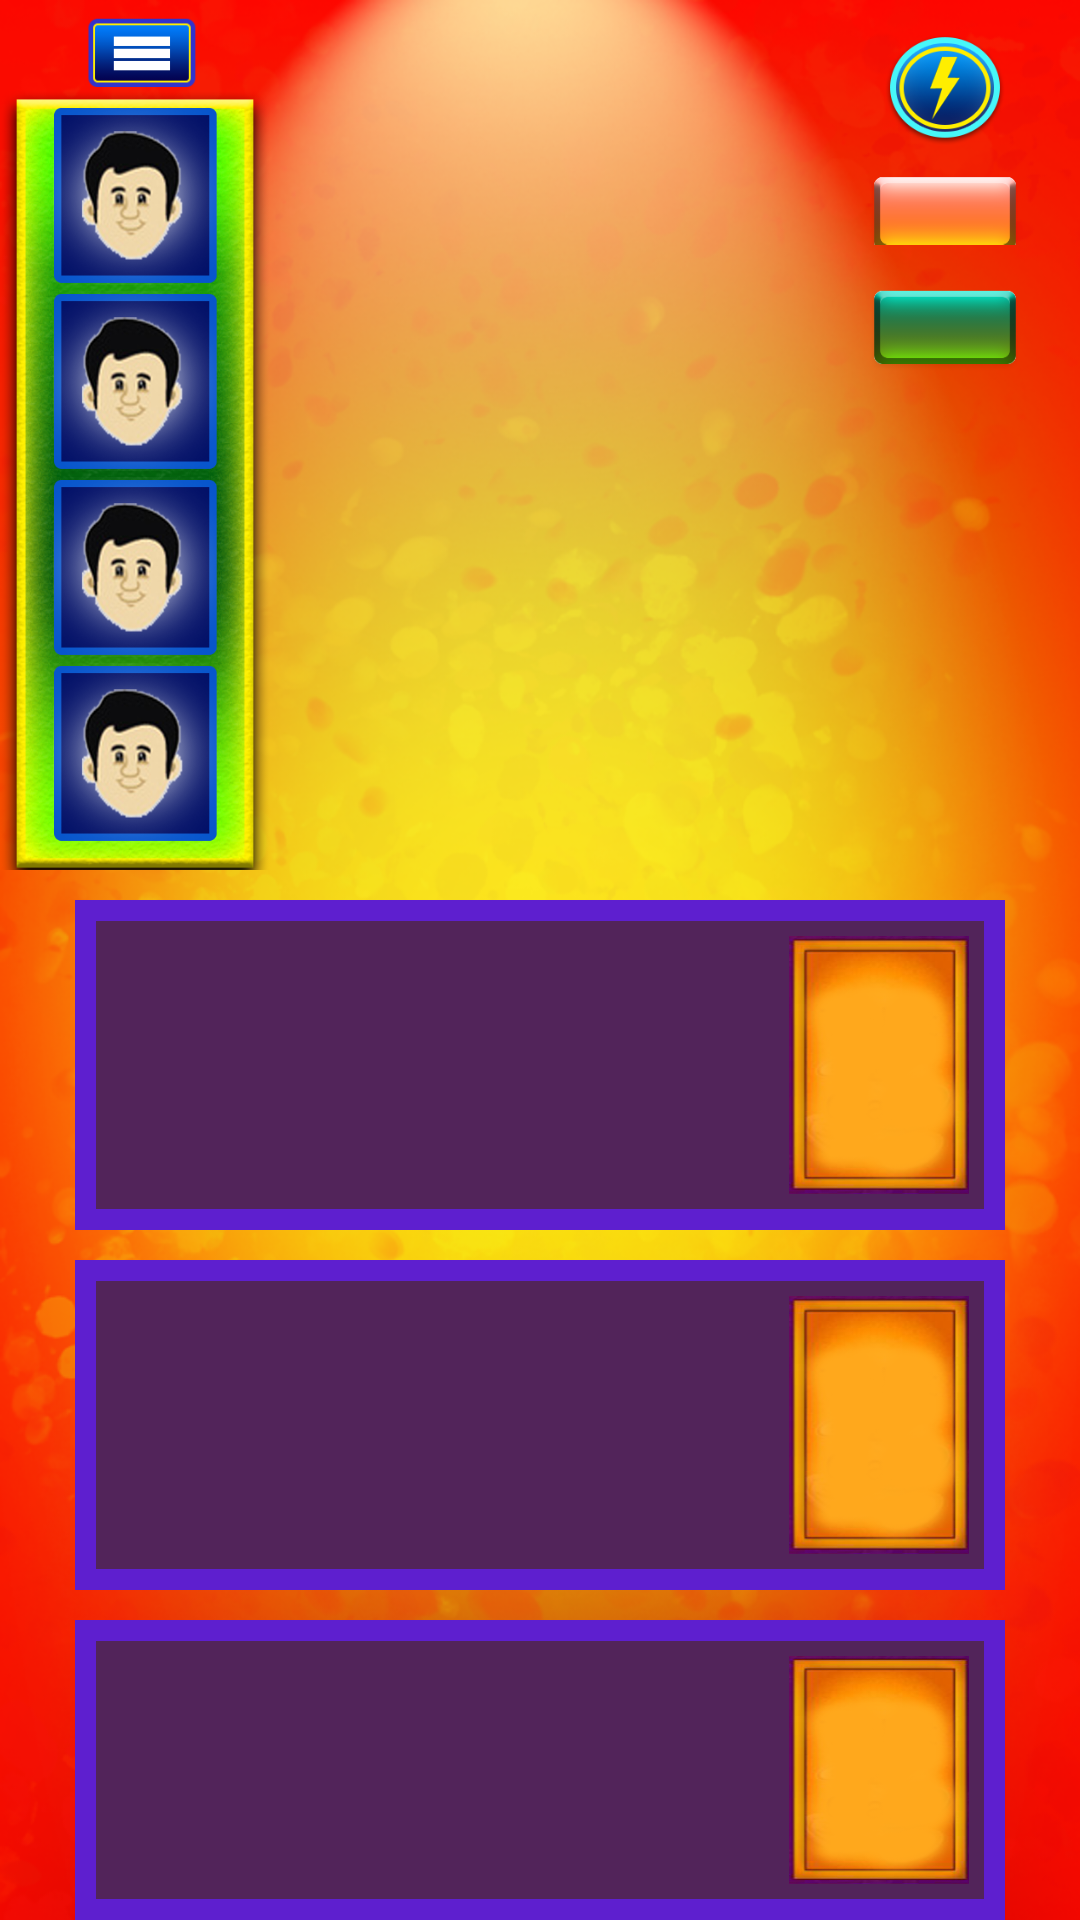

This screen was rendered from an Android layout file. Write that file and the resources it references.
<!-- AndroidManifest.xml: application theme Theme.Tambola -->
<!-- res/layout/activity_play4.xml -->
<?xml version="1.0" encoding="utf-8"?>
<RelativeLayout xmlns:android="http://schemas.android.com/apk/res/android"
    xmlns:app="http://schemas.android.com/apk/res-auto"
    xmlns:tools="http://schemas.android.com/tools"
    android:layout_width="match_parent"
    android:layout_height="match_parent"
    android:background="@drawable/backsplash"
    tools:context=".play4">


    <ImageView
        android:id="@+id/mosavileft4"
        android:layout_width="50dp"
        android:layout_height="30dp"
        android:layout_alignParentLeft="true"
        android:layout_alignParentTop="true"
        android:layout_marginLeft="22dp"
        android:src="@drawable/mosavileft"/>

    <RelativeLayout
        android:id="@+id/rel4"
        android:layout_width="90dp"
        android:layout_height="260dp"
        android:layout_alignParentLeft="true"
        android:background="@drawable/imgplayers"
        android:layout_below="@+id/mosavileft4">

        <ImageView
            android:id="@+id/player14"
            android:layout_width="60dp"
            android:layout_height="60dp"
            android:layout_centerHorizontal="true"
            android:layout_alignParentTop="true"
            android:src="@drawable/a1"
            android:layout_marginTop="5dp"/>
        <ImageView
            android:id="@+id/player24"
            android:layout_width="60dp"
            android:layout_height="60dp"
            android:layout_centerHorizontal="true"
            android:src="@drawable/a1"
            android:layout_below="@+id/player14"
            android:layout_marginTop="2dp"/>
        <ImageView
            android:id="@+id/player34"
            android:layout_width="60dp"
            android:layout_height="60dp"
            android:layout_centerHorizontal="true"
            android:layout_below="@+id/player24"
            android:src="@drawable/a1"
            android:layout_marginTop="2dp"/>
        <ImageView
            android:id="@+id/player44"
            android:layout_width="60dp"
            android:layout_height="60dp"
            android:layout_centerHorizontal="true"
            android:layout_below="@+id/player34"
            android:src="@drawable/a1"
            android:layout_marginTop="2dp"/>

    </RelativeLayout>

    <ImageView
        android:id="@+id/imgloading4"
        android:layout_width="40dp"
        android:layout_height="40dp"
        android:layout_alignParentRight="true"
        android:layout_alignParentTop="true"
        android:layout_marginTop="10dp"
        android:layout_marginRight="25dp"
        android:src="@drawable/loading"/>

    <ImageView
        android:id="@+id/imgyelow4"
        android:layout_width="50dp"
        android:layout_height="40dp"
        android:layout_alignParentRight="true"
        android:layout_below="@+id/imgloading4"
        android:layout_marginRight="20dp"
        android:src="@drawable/yelow"/>

    <ImageView
        android:id="@+id/imgygreen4"
        android:layout_width="50dp"
        android:layout_height="40dp"
        android:layout_alignParentRight="true"
        android:layout_below="@+id/imgyelow4"
        android:layout_marginRight="20dp"
        android:src="@drawable/green"/>

    <RelativeLayout
        android:id="@+id/ffff"
        android:layout_width="match_parent"
        android:layout_height="110dp"
        android:layout_below="@+id/rel4"
        android:layout_marginTop="10dp"
        android:layout_marginRight="25dp"
        android:layout_marginLeft="25dp"
        android:background="#5E1FCF">

        <ImageView
            android:layout_width="match_parent"
            android:layout_height="match_parent"
            android:layout_centerHorizontal="true"
            android:layout_centerVertical="true"
            android:layout_margin="7dp"
            android:background="#52245A"/>

        <TextView
            android:id="@+id/orangggg4"
            android:layout_width="60dp"
            android:layout_height="100dp"
            android:layout_alignParentRight="true"
            android:layout_centerVertical="true"
            android:layout_margin="12dp"
            android:gravity="center_horizontal"
            android:padding="10dp"
            android:textStyle="bold"
            android:textColor="#fff"
            android:background="@drawable/orang"/>

        <androidx.recyclerview.widget.RecyclerView
            android:id="@+id/recybit4"
            android:layout_width="match_parent"
            android:layout_height="match_parent"
            android:layout_marginTop="10dp"
            android:layout_marginLeft="10dp"
            android:layout_marginRight="75dp"
            android:layout_marginBottom="10dp"
            />

    </RelativeLayout>

    <RelativeLayout
        android:id="@+id/eeee"
        android:layout_width="match_parent"
        android:layout_height="110dp"
        android:layout_below="@+id/ffff"
        android:layout_marginTop="10dp"
        android:layout_marginRight="25dp"
        android:layout_marginLeft="25dp"
        android:background="#5E1FCF">

        <ImageView
            android:layout_width="match_parent"
            android:layout_height="match_parent"
            android:layout_centerHorizontal="true"
            android:layout_centerVertical="true"
            android:layout_margin="7dp"
            android:background="#52245A"/>

        <TextView
            android:id="@+id/orangggg44"
            android:layout_width="60dp"
            android:layout_height="100dp"
            android:layout_alignParentRight="true"
            android:layout_centerVertical="true"
            android:layout_margin="12dp"
            android:gravity="center_horizontal"
            android:padding="10dp"
            android:textStyle="bold"
            android:textColor="#fff"
            android:background="@drawable/orang"/>

        <androidx.recyclerview.widget.RecyclerView
            android:id="@+id/recybit44"
            android:layout_width="match_parent"
            android:layout_height="match_parent"
            android:layout_marginTop="10dp"
            android:layout_marginLeft="10dp"
            android:layout_marginRight="75dp"
            android:layout_marginBottom="10dp"
            />

    </RelativeLayout>

    <RelativeLayout
        android:id="@+id/ggggg"
        android:layout_width="match_parent"
        android:layout_height="110dp"
        android:layout_below="@+id/eeee"
        android:layout_marginTop="10dp"
        android:layout_marginRight="25dp"
        android:layout_marginLeft="25dp"
        android:background="#5E1FCF">

        <ImageView
            android:layout_width="match_parent"
            android:layout_height="match_parent"
            android:layout_centerHorizontal="true"
            android:layout_centerVertical="true"
            android:layout_margin="7dp"
            android:background="#52245A"/>

        <TextView
            android:id="@+id/orangggg444"
            android:layout_width="60dp"
            android:layout_height="100dp"
            android:layout_alignParentRight="true"
            android:layout_centerVertical="true"
            android:layout_margin="12dp"
            android:gravity="center_horizontal"
            android:padding="10dp"
            android:textStyle="bold"
            android:textColor="#fff"
            android:background="@drawable/orang"/>

        <androidx.recyclerview.widget.RecyclerView
            android:id="@+id/recybit444"
            android:layout_width="match_parent"
            android:layout_height="match_parent"
            android:layout_marginTop="10dp"
            android:layout_marginLeft="10dp"
            android:layout_marginRight="75dp"
            android:layout_marginBottom="10dp"
            />

    </RelativeLayout>

    <RelativeLayout
        android:id="@+id/nnnn"
        android:layout_width="match_parent"
        android:layout_height="110dp"
        android:layout_below="@+id/ggggg"
        android:layout_marginTop="10dp"
        android:layout_marginRight="25dp"
        android:layout_marginLeft="25dp"
        android:background="#5E1FCF">

        <ImageView
            android:layout_width="match_parent"
            android:layout_height="match_parent"
            android:layout_centerHorizontal="true"
            android:layout_centerVertical="true"
            android:layout_margin="7dp"
            android:background="#52245A"/>

        <TextView
            android:id="@+id/orangggg4444"
            android:layout_width="60dp"
            android:layout_height="100dp"
            android:layout_alignParentRight="true"
            android:layout_centerVertical="true"
            android:layout_margin="12dp"
            android:gravity="center_horizontal"
            android:padding="10dp"
            android:textStyle="bold"
            android:textColor="#fff"
            android:background="@drawable/orang"/>

        <androidx.recyclerview.widget.RecyclerView
            android:id="@+id/recybit4444"
            android:layout_width="match_parent"
            android:layout_height="match_parent"
            android:layout_marginTop="10dp"
            android:layout_marginLeft="10dp"
            android:layout_marginRight="75dp"
            android:layout_marginBottom="10dp"
            />

    </RelativeLayout>

</RelativeLayout>
<!-- resources referenced by this layout -->
<resources>
  <!-- drawable a1: png bitmap (drawable-v24, 48959 bytes) -->
  <!-- drawable backsplash: png bitmap (drawable-v24, 432728 bytes) -->
  <!-- drawable green: png bitmap (drawable-v24, 5036 bytes) -->
  <!-- drawable imgplayers: png bitmap (drawable-v24, 231462 bytes) -->
  <!-- drawable loading: png bitmap (drawable-v24, 15694 bytes) -->
  <!-- drawable mosavileft: png bitmap (drawable-v24, 2109 bytes) -->
  <!-- drawable orang: png bitmap (drawable-v24, 27469 bytes) -->
  <!-- drawable yelow: png bitmap (drawable-v24, 4222 bytes) -->
  <style name="Theme.Tambola" parent="Theme.MaterialComponents.DayNight.NoActionBar">
          
          <item name="colorPrimary">@color/purple_500</item>
          <item name="colorPrimaryVariant">@color/purple_700</item>
          <item name="colorOnPrimary">@color/white</item>
          
          <item name="colorSecondary">@color/teal_200</item>
          <item name="colorSecondaryVariant">@color/teal_700</item>
          <item name="colorOnSecondary">@color/black</item>
          
          <item name="android:statusBarColor" tools:targetApi="l">?attr/colorPrimaryVariant</item>
          
      </style>
  <color name="purple_500">#004191</color>
  <color name="purple_700">#FF3700B3</color>
  <color name="white">#FFFFFFFF</color>
  <color name="teal_200">#FF03DAC5</color>
  <color name="teal_700">#FF018786</color>
  <color name="black">#FF000000</color>
</resources>
